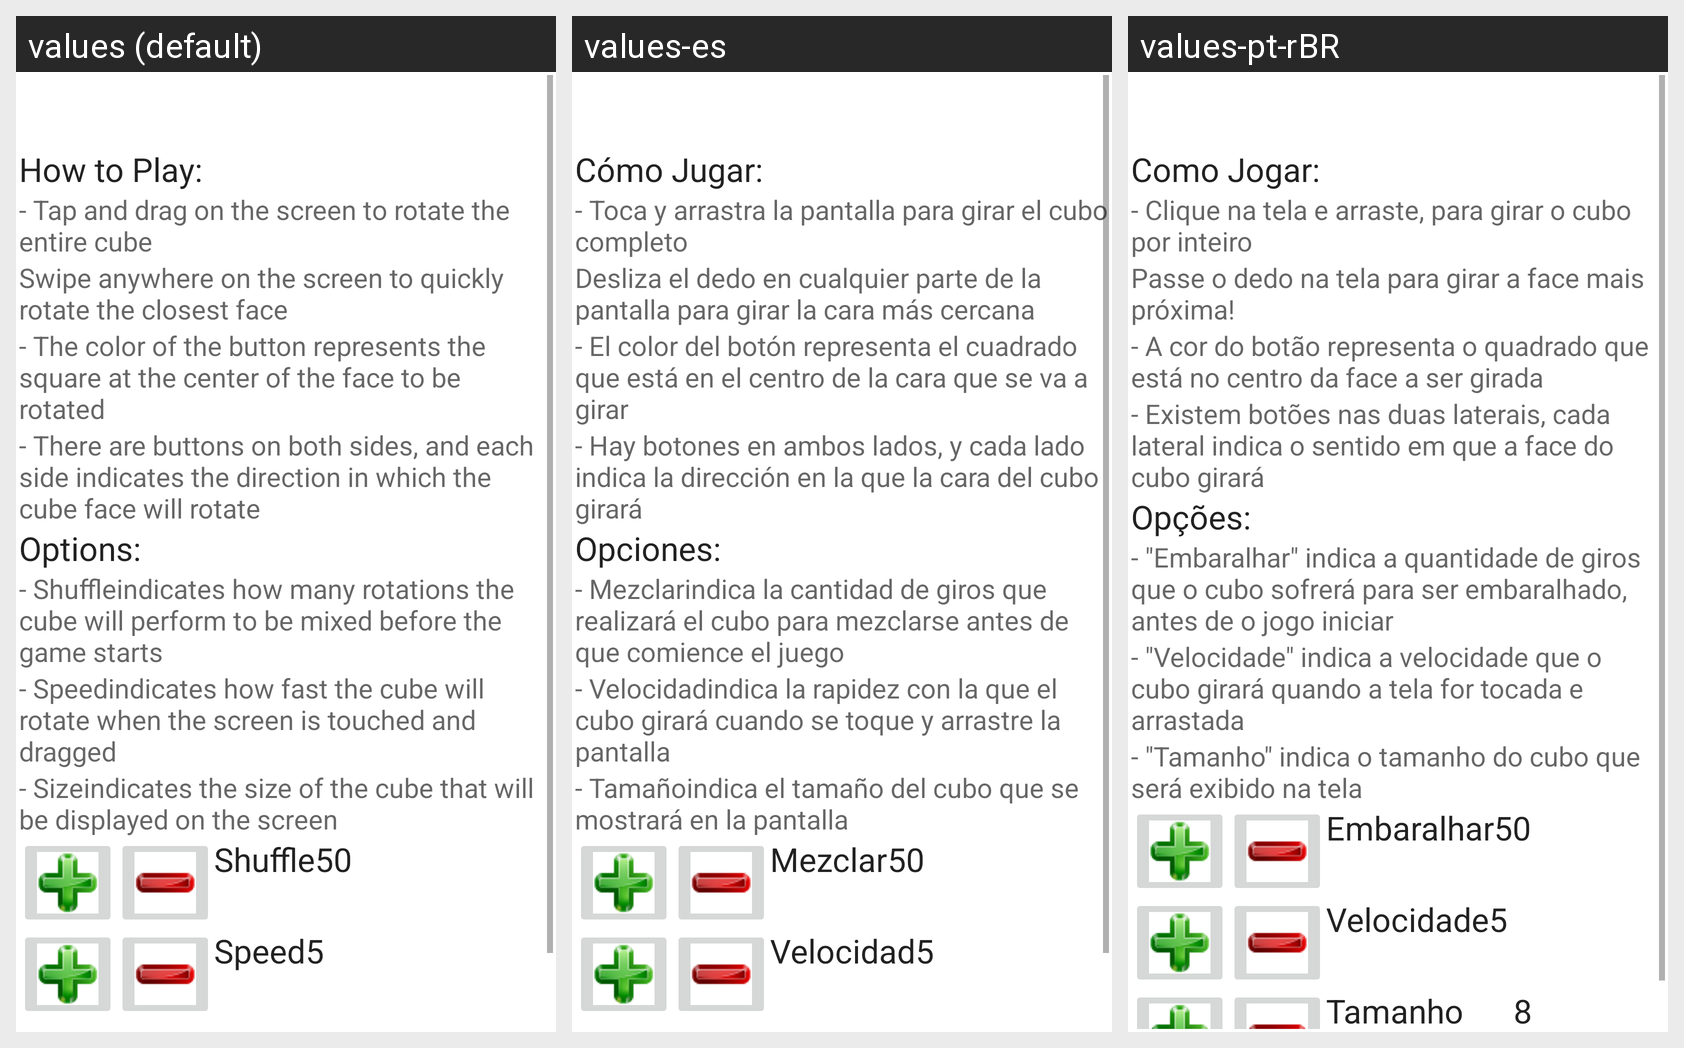

Here is an Android app screen in its default locale and in the app's own translations. Write out the translated-string differences for the strings that appear on this screen.
Android screen res/layout/activity_opcoes.xml rendered under 3 locales, left to right: values (default), values-es, values-pt-rBR. Device: Nexus 5 (rendered at 1080×1920; each locale shown at half size, 540×960, under a caption strip naming it); theme AppTheme.
Strings drawn on this screen, with the default value and each locale's value (text and hints the layout hard-codes, and strings that could not be matched under every locale, appear in the picture but are not listed):

como_jogar
  values: How to Play:
  values-es: Cómo Jugar:
  values-pt-rBR: Como Jogar:

clique_na_tela_e_arraste_para_girar_o_cubo_por_inteiro
  values: - Tap and drag on the screen to rotate the entire cube
  values-es: - Toca y arrastra la pantalla para girar el cubo completo
  values-pt-rBR: - Clique na tela e arraste, para girar o cubo por inteiro

swipe_quickly_to
  values: Swipe anywhere on the screen to quickly rotate the closest face
  values-es: Desliza el dedo en cualquier parte de la pantalla para girar la cara más cercana
  values-pt-rBR: Passe o dedo na tela para girar a face mais próxima!

a_cor_do_bot_o_representa_o_quadrado_que_est_no_centro_da_face_a_ser_girada
  values: - The color of the button represents the square at the center of the face to be rotated
  values-es: - El color del botón representa el cuadrado que está en el centro de la cara que se va a girar
  values-pt-rBR: - A cor do botão representa o quadrado que está no centro da face a ser girada

existem_bot_es_nas_duas_laterais_cada_lateral_indica_o_sentido_em_que_a_face_do_cubo_girar
  values: - There are buttons on both sides, and each side indicates the direction in which the cube face will rotate
  values-es: - Hay botones en ambos lados, y cada lado indica la dirección en la que la cara del cubo girará
  values-pt-rBR: - Existem botões nas duas laterais, cada lateral indica o sentido em que a face do cubo girará

op_es
  values: Options:
  values-es: Opciones:
  values-pt-rBR: Opções:

quot_embaralhar_quot_indica_a_quantidade_de_giros_que_o_cubo_sofrer_para_ser_embaralhado_antes_de_o_jogo_iniciar
  values: - Shuffleindicates how many rotations the cube will perform to be mixed before the game starts
  values-es: - Mezclarindica la cantidad de giros que realizará el cubo para mezclarse antes de que comience el juego
  values-pt-rBR: - "Embaralhar" indica a quantidade de giros que o cubo sofrerá para ser embaralhado, antes de o jogo iniciar

quot_velocidade_quot_indica_a_velocidade_que_o_cubo_girar_quando_a_tela_for_tocada_e_arrastada
  values: - Speedindicates how fast the cube will rotate when the screen is touched and dragged
  values-es: - Velocidadindica la rapidez con la que el cubo girará cuando se toque y arrastre la pantalla
  values-pt-rBR: - "Velocidade" indica a velocidade que o cubo girará quando a tela for tocada e arrastada

quot_tamanho_quot_indica_o_tamanho_do_cubo_que_ser_exibido_na_tela
  values: - Sizeindicates the size of the cube that will be displayed on the screen
  values-es: - Tamañoindica el tamaño del cubo que se mostrará en la pantalla
  values-pt-rBR: - "Tamanho" indica o tamanho do cubo que será exibido na tela

embaralhar
  values: Shuffle
  values-es: Mezclar
  values-pt-rBR: Embaralhar

velocidade
  values: Speed
  values-es: Velocidad
  values-pt-rBR: Velocidade
